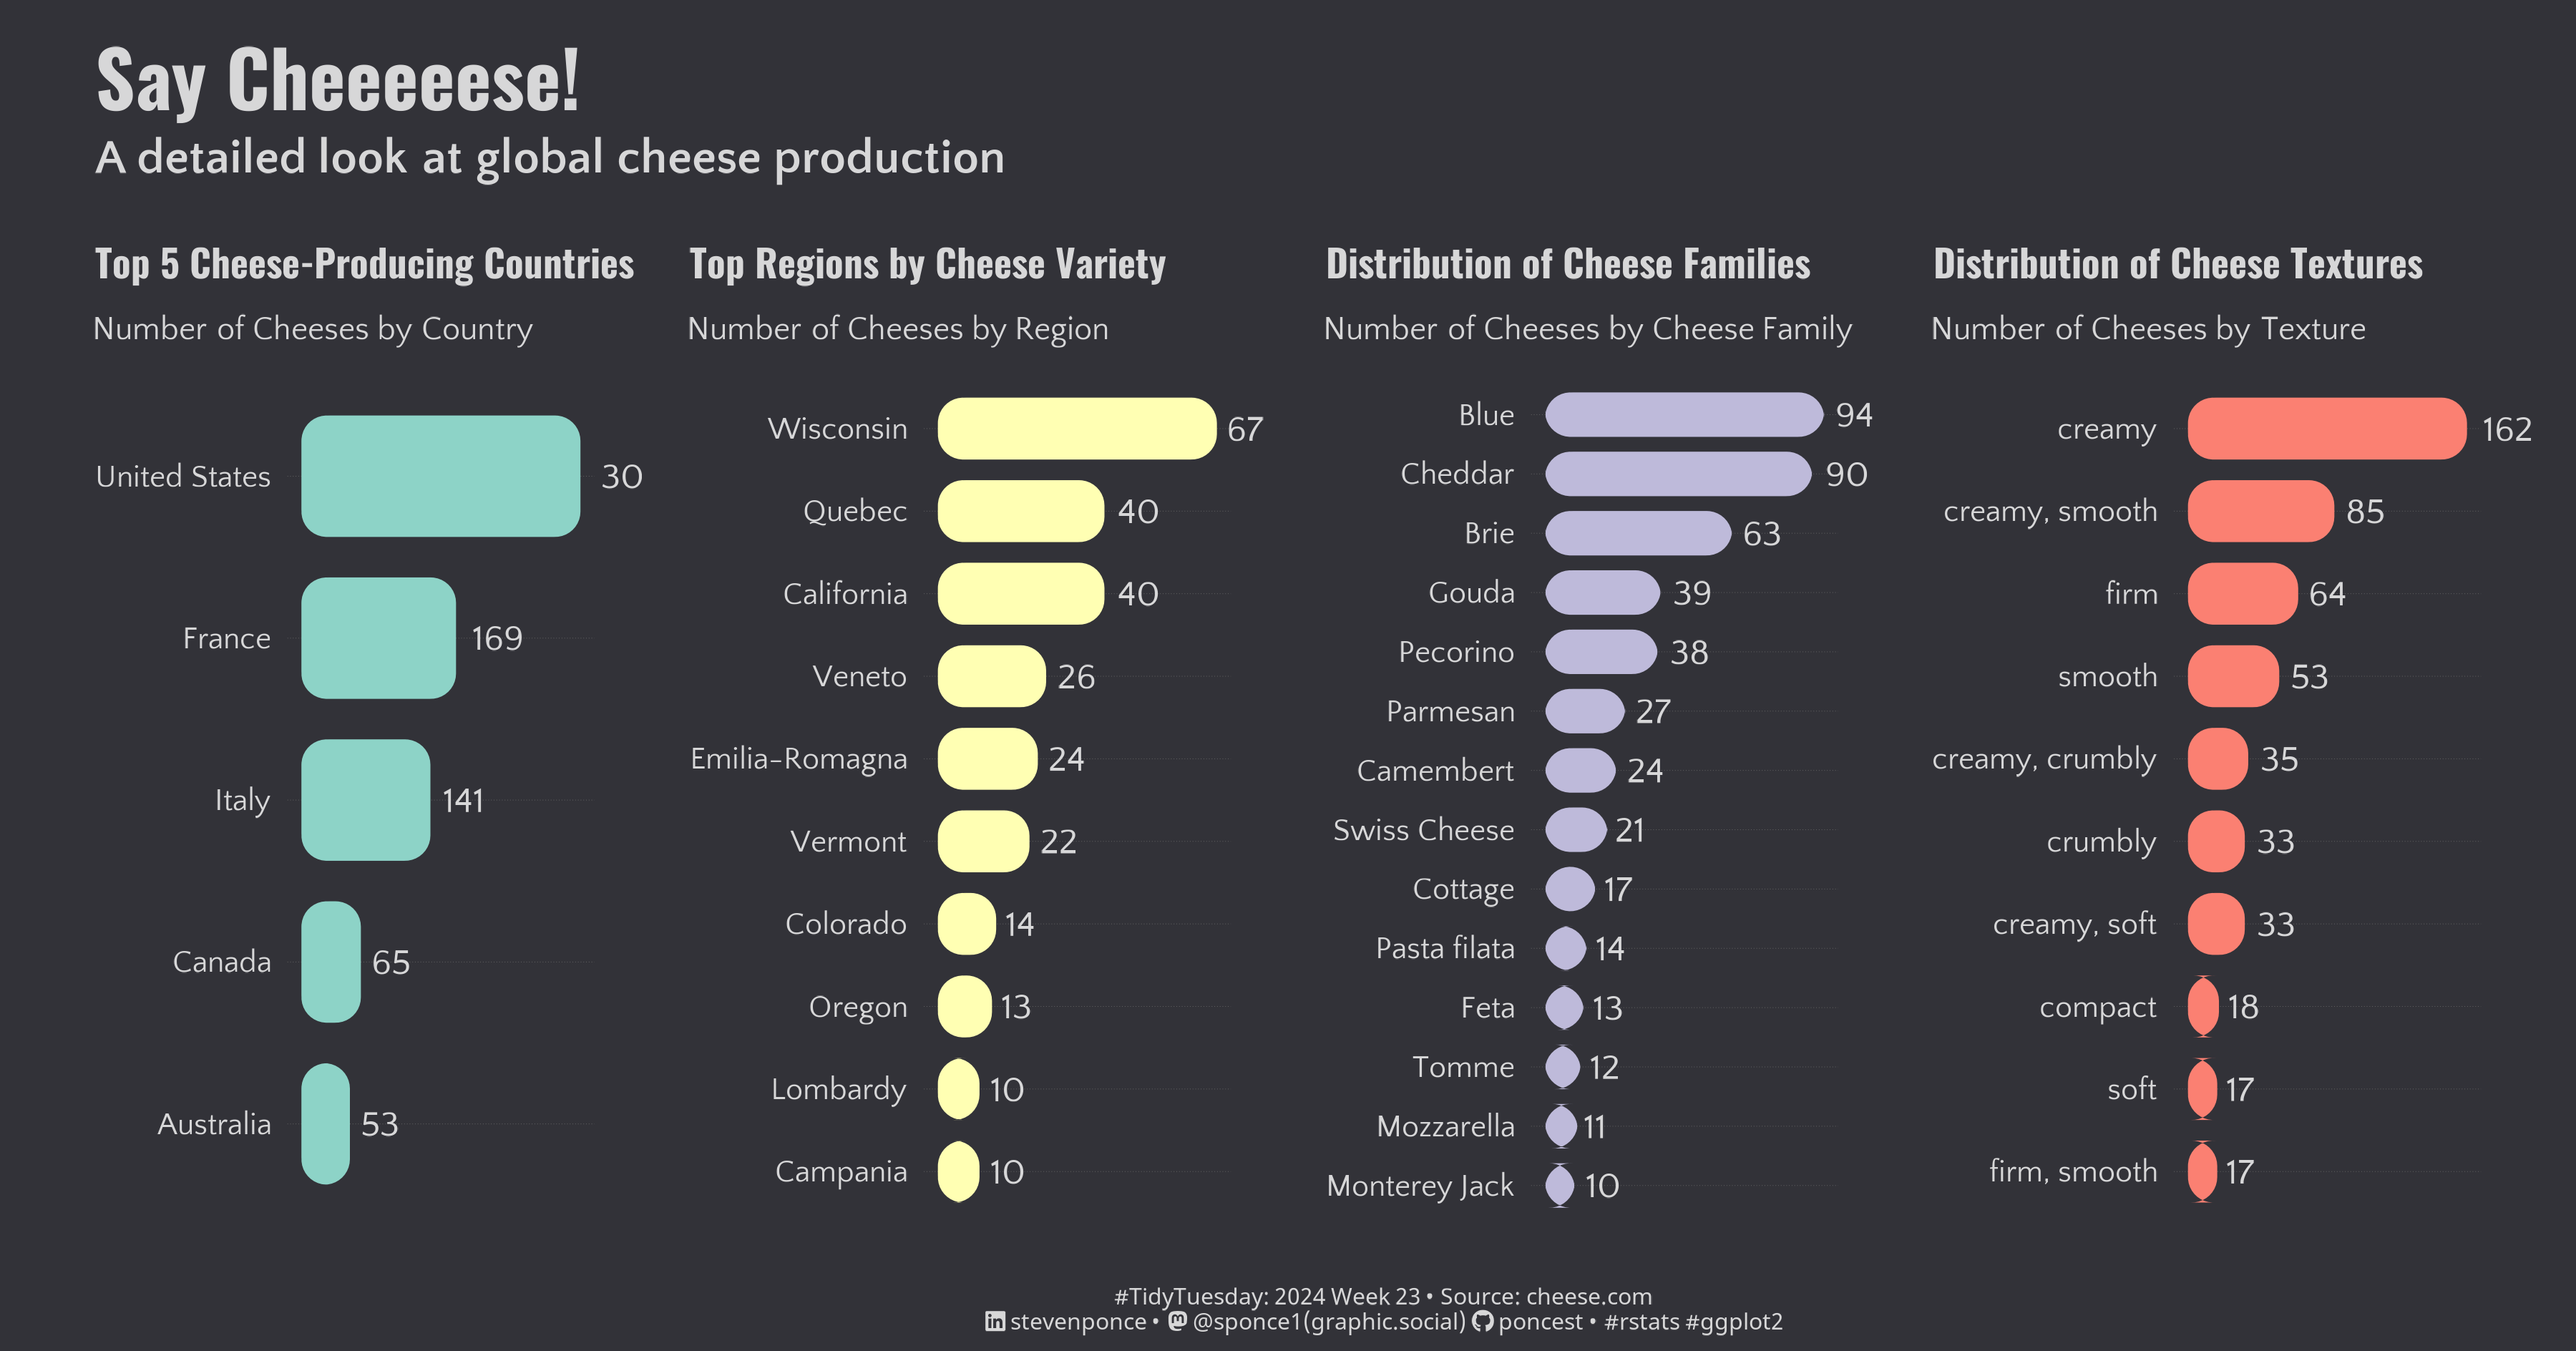

The R source for this figure:

## Challenge: #TidyTuesday 2024 week 23
## Data:      Cheese
## Author:    Steven Ponce
## Date:      2024-06-04


## 1. LOAD PACKAGES & SETUP ----  
pacman::p_load(
    tidyverse,   # Easily Install and Load the 'Tidyverse'
    ggtext,      # Improved Text Rendering Support for 'ggplot2'
    showtext,    # Using Fonts More Easily in R Graphs
    janitor,     # Simple Tools for Examining and Cleaning Dirty Data
    skimr,       # Compact and Flexible Summaries of Data
    scales,      # Scale Functions for Visualization
    lubridate,   # Make Dealing with Dates a Little Easier
    MetBrewer,   # Color Palettes Inspired by Works at the Metropolitan Museum of Art
    MoMAColors,  # Color Palettes Inspired by Artwork at the Museum of Modern Art in New York City
    glue,        # Interpreted String Literals
    patchwork,   # The Composer of Plots
    ggchicklet   # Create 'Chicklet' (Rounded Segmented Column) Charts 
)

### |- figure size ---- 
camcorder::gg_record( 
    dir    = here::here("temp_plots"), 
    device = "png",
    width  =  11.25,
    height =  5.9,
    units  = "in",
    dpi    = 320) 

### |- resolution ---- 
showtext_opts(dpi = 320, regular.wt = 300, bold.wt = 800)


## 2. READ IN THE DATA ----
tt <- tidytuesdayR::tt_load(x = base::as.double("2024"),
                            week = base::as.double("23"))

cheeses <- tt$cheeses |> clean_names() |> glimpse()

tidytuesdayR::readme(tt)
rm(tt)


## 3. EXAMINING THE DATA ----
glimpse(cheeses)
skim(cheeses)
colnames(cheeses)


## 4. TIDYDATA ----

### |- plot data ---  

# Count of cheeses per country ----
country_counts <- cheeses  |>
  # Count the occurrence of each country
  count(country) |>
  arrange(desc(n)) |>
  slice_head(n = 5)

# Aggregate cheeses by region and country ---
cheese_by_region <- cheeses  |>
    group_by(country, region) |>
    summarise(cheese_count = n(), .groups = 'drop') |>
    arrange(desc(cheese_count)) |> 
    na.omit()

# Top regions with the most cheese varieties
top_regions <- cheese_by_region |>
    top_n(10, cheese_count)

# Aggregate data by cheese family ----
cheese_family_distribution <- cheeses  |>
  group_by(family) |>
  summarise(count = n(), .groups = "drop") |>
  na.omit() |>
  arrange(desc(count))

# Aggregate data by texture ----
texture_analysis <- cheeses  |>
    group_by(texture) |>
    summarise(count = n(), .groups = 'drop') |>
    na.omit() |>
    arrange(desc(count)) |> 
    top_n(10, count)


# 5. VISUALIZATION ---- 
### |- plot aesthetics ---- 
bkg_col      <- "#323238" 
title_col    <- "#d7d7d8"             
subtitle_col <- "#d7d7d8"   
caption_col  <- "#d7d7d8"   
text_col     <- "#d7d7d8"  


### |-  titles and caption ----
# icons
tt <- str_glue("#TidyTuesday: { 2024 } Week { 23 } &bull; Source: cheese.com<br>")  
li <- str_glue("<span style='font-family:fa6-brands'>&#xf08c;</span>")  
gh <- str_glue("<span style='font-family:fa6-brands'>&#xf09b;</span>")
mn <- str_glue("<span style='font-family:fa6-brands'>&#xf4f6;</span>")

# text
title_text    <- str_glue("Say Cheeeeese!") 

subtitle_text <- str_glue("A detailed look at global cheese production")

caption_text  <- str_glue("{tt} {li} stevenponce &bull; {mn} @sponce1(graphic.social) {gh} poncest &bull; #rstats #ggplot2")


### |-  fonts ---- 
font_add('fa6-brands', 'fonts/6.4.2/Font Awesome 6 Brands-Regular-400.otf') 
font_add_google("Oswald", regular.wt = 400, family = "title")                 
font_add_google("Quattrocento Sans", regular.wt = 400, family = "subtitle")  
font_add_google("Quattrocento Sans", regular.wt = 400, family = "text")        
font_add_google("Noto Sans", regular.wt = 400,family = "caption")
showtext_auto(enable = TRUE)  

### |-  plot theme ----
theme_set(theme_minimal(base_size = 12, base_family = "text"))                

theme_update(
    plot.title.position   = "plot",
    plot.caption.position = "plot",
    legend.position       = 'plot',
    plot.margin           = margin(t = 10, r = 15, b = 0, l = 15),
    plot.background       = element_rect(fill = bkg_col, color = bkg_col),
    panel.background      = element_rect(fill = bkg_col, color = bkg_col),
    axis.title.x          = element_text(margin = margin(10, 0, 0, 0), size = rel(1), color = text_col, family = 'text', face = 'bold'),
    axis.title.y          = element_blank(),
    axis.text.y           = element_text(size = rel(1), color = text_col, family = 'text'),
    axis.text.x           = element_blank(),
    panel.grid.minor.y    = element_blank(),
    panel.grid.major.y    = element_line(linetype = "dotted", linewidth = 0.1, color = 'gray40'),
    panel.grid.minor.x    = element_blank(),
    panel.grid.major.x    = element_blank(),
)

### |-  plot function -----
plot_bar <- function(data, x, y, title, subtitle, fill_color = NULL, reorder_var = NULL) {
    
    # Convert character inputs to symbols directly inside the function
    x_sym <- rlang::sym(x)
    y_sym <- rlang::sym(y)
    reorder_var_sym <- if (!is.null(reorder_var)) rlang::sym(reorder_var) else NULL
    
    # ggplot object
    p <- data |> 
        ggplot(aes(x = !!x_sym, y = !!y_sym)) +
        # Check if reordering is needed
        {
            if (!is.null(reorder_var)) {
                aes(x = reorder(!!x_sym, !!reorder_var_sym))
            }
        } +
        # Geoms
        geom_chicklet(
            width = 0.75,
            fill = fill_color,
            radius = grid::unit(8, "pt"),
            colour = NA
        ) +
        geom_text(
            aes(label = !!y_sym),
            family = "text",
            size = 4,
            color = text_col,
            vjust = 0.5, 
            hjust = -0.35
        ) +
        # Scales
        scale_x_discrete() +
        scale_y_continuous() +
        coord_flip(clip = "off") +
        # Labs
        labs(title = title, subtitle = subtitle, x = NULL, y = NULL) +
        # Theme
        theme(
            plot.title = element_text(
                size = rel(1),
                family = "title",
                color = title_col,
                face = "bold",
                lineheight = 0.85,
                margin = margin(t = 5, b = 5)
            ),
            plot.subtitle = element_markdown(
                size = rel(0.85),
                family = "subtitle",
                color = title_col,
                lineheight = 1,
                margin = margin(t = 5, b = 10)
            )
        )
    return(p)
}


### |-  Plots  ---- 

# Plot - top 10 cheese-producing countries ----
p1 <- plot_bar(
  data = country_counts,
  x = "country",
  y = "n",
  title = "Top 5 Cheese-Producing Countries",
  subtitle = "Number of Cheeses by Country",
  fill_color = "#8DD3C7",
  reorder_var = "n"
)

# Plot - Top regions with the most cheese varieties ----
p2 <- plot_bar(
    data = top_regions,
    x = "region",
    y = "cheese_count",
    title = "Top Regions by Cheese Variety",
    subtitle = "Number of Cheeses by Region",
    fill_color = "#FFFFB3",
    reorder_var = "cheese_count"  
)

# Plot - Aggregate data by cheese family ----
p3 <- plot_bar(
    data = cheese_family_distribution |> filter(count >= 10),
    x = "family",
    y = "count",
    title = "Distribution of Cheese Families",
    subtitle = "Number of Cheeses by Cheese Family",
    fill_color = "#BEBADA",
    reorder_var = "count"  
)

# Plot - Aggregate data by texture ----
p4 <- plot_bar(
    data = texture_analysis,
    x = "texture",
    y = "count",
    title = "Distribution of Cheese Textures",
    subtitle = "Number of Cheeses by Texture",
    fill_color = "#FB8072",
    reorder_var = "count"  
)


### |-  main plot ----  
main_plot <- p1 + p2 + p3 + p4 +
    patchwork::plot_layout(
        guides = "collect",
        widths = c(1, 1, 1, 1)
    ) +
    theme(
        axis.text = element_text(size = rel(0.8)),
        axis.title = element_text(size = rel(0.9))
    )

### |-  title plot ----  
title_plot <- ggplot() +
  theme_void() +

  # labs
  labs(
    title    = title_text,
    subtitle = subtitle_text
  ) +

  # Theme
  theme(
    plot.title.position   = "plot",
    plot.caption.position = "plot",
    legend.position       = "plot",
    
    plot.title      = element_text(
      size          = rel(2.2),
      family        = "title",
      face          = "bold",
      color         = title_col,
      lineheight    = 1.1,
      margin        = margin(t = 5, b = 5)
    ),
    plot.subtitle = element_markdown(
      size          = rel(1.4),
      family        = "subtitle",
      face          = "bold",
      color         = subtitle_col,
      lineheight    = 1.1,
      margin        = margin(t = 0, b = 2)
    )
  )

### |- caption plot ---- 
caption_plot <- ggplot() +
  theme_void() +

  # labs
  labs(caption = caption_text) +

  # Theme
  theme(
    plot.caption = element_markdown(
      size       = rel(.65),
      family     = "caption",
      color      = caption_col,
      lineheight = 1.1,
      hjust      = 0.5,
      halign     = 0.5,
      margin     = margin(t = 5, b = 5)
    )
  )

### |-  final plot ----  
final_plot <- (title_plot /
  (main_plot) /
  caption_plot) +
  patchwork::plot_layout(
    guides = "collect",
    heights = c(0.01, 1, 0.05)
  )

final_plot


# 6. SESSION INFO ----  
sessioninfo::session_info(include_base = TRUE) 

# ─ Session info ────────────────────────────────────────────────────────────────────────────────────
# setting  value
# version  R version 4.4.0 (2024-04-24 ucrt)
# os       Windows 10 x64 (build 19045)
# system   x86_64, mingw32
# ui       RStudio
# language (EN)
# collate  English_United States.utf8
# ctype    English_United States.utf8
# tz       America/New_York
# date     2024-06-03
# rstudio  2024.04.1+748 Chocolate Cosmos (desktop)
# pandoc   NA
# 
# ─ Packages ────────────────────────────────────────────────────────────────────────────────────────
# ! package      * version    date (UTC) lib source
# base         * 4.4.0      2024-04-24 [2] local
# P base64enc      0.1-3      2015-07-28 [?] CRAN (R 4.4.0)
# P bit            4.0.5      2022-11-15 [?] CRAN (R 4.4.0)
# P bit64          4.0.5      2020-08-30 [?] CRAN (R 4.4.0)
# P camcorder      0.1.0      2022-10-03 [?] CRAN (R 4.4.0)
# P cellranger     1.1.0      2016-07-27 [?] CRAN (R 4.4.0)
# P cli            3.6.2      2023-12-11 [?] CRAN (R 4.4.0)
# colorspace     2.1-0      2023-01-23 [1] CRAN (R 4.4.0)
# P commonmark     1.9.1      2024-01-30 [?] CRAN (R 4.4.0)
# P compiler       4.4.0      2024-04-24 [?] local
# cowplot        1.1.3      2024-01-22 [1] CRAN (R 4.4.0)
# P crayon         1.5.2      2022-09-29 [?] CRAN (R 4.4.0)
# P curl           5.2.1      2024-03-01 [?] CRAN (R 4.4.0)
# P datasets     * 4.4.0      2024-04-24 [?] local
# P digest         0.6.35     2024-03-11 [?] CRAN (R 4.4.0)
# dplyr        * 1.1.4      2023-11-17 [1] CRAN (R 4.4.0)
# P fansi          1.0.6      2023-12-08 [?] CRAN (R 4.4.0)
# farver         2.1.1      2022-07-06 [1] CRAN (R 4.4.0)
# P fastmap        1.1.1      2023-02-24 [?] CRAN (R 4.4.0)
# forcats      * 1.0.0      2023-01-29 [1] CRAN (R 4.4.0)
# P fs             1.6.4      2024-04-25 [?] CRAN (R 4.4.0)
# generics       0.1.3      2022-07-05 [1] CRAN (R 4.4.0)
# ggchicklet   * 0.6.0      2024-06-03 [1] Github (hrbrmstr/ggchicklet@64c468d)
# ggplot2      * 3.5.1      2024-04-23 [1] CRAN (R 4.4.0)
# ggstream       0.1.0      2021-05-06 [1] CRAN (R 4.4.0)
# P ggtext       * 0.1.2      2022-09-16 [?] CRAN (R 4.4.0)
# P gifski         1.12.0-2   2023-08-12 [?] CRAN (R 4.4.0)
# P glue         * 1.7.0      2024-01-09 [?] CRAN (R 4.4.0)
# P graphics     * 4.4.0      2024-04-24 [?] local
# P grDevices    * 4.4.0      2024-04-24 [?] local
# P grid           4.4.0      2024-04-24 [?] local
# P gridtext       0.1.5      2022-09-16 [?] CRAN (R 4.4.0)
# gtable         0.3.5      2024-04-22 [1] CRAN (R 4.4.0)
# P here           1.0.1      2020-12-13 [?] CRAN (R 4.4.0)
# P hms            1.1.3      2023-03-21 [?] CRAN (R 4.4.0)
# P htmltools      0.5.8.1    2024-04-04 [?] CRAN (R 4.4.0)
# P httr           1.4.7      2023-08-15 [?] CRAN (R 4.4.0)
# P janitor      * 2.2.0      2023-02-02 [?] CRAN (R 4.4.0)
# P jsonlite       1.8.8      2023-12-04 [?] CRAN (R 4.4.0)
# P knitr          1.46       2024-04-06 [?] CRAN (R 4.4.0)
# labeling       0.4.3      2023-08-29 [1] CRAN (R 4.4.0)
# P lifecycle      1.0.4      2023-11-07 [?] CRAN (R 4.4.0)
# P lubridate    * 1.9.3      2023-09-27 [?] CRAN (R 4.4.0)
# magick         2.8.3      2024-02-18 [1] CRAN (R 4.4.0)
# P magrittr       2.0.3      2022-03-30 [?] CRAN (R 4.4.0)
# P markdown       1.12       2023-12-06 [?] CRAN (R 4.4.0)
# P MetBrewer    * 0.2.0      2022-03-21 [?] CRAN (R 4.4.0)
# P methods      * 4.4.0      2024-04-24 [?] local
# MoMAColors   * 0.0.0.9000 2024-05-02 [1] Github (BlakeRMills/MoMAColors@6f5d75d)
# munsell        0.5.1      2024-04-01 [1] CRAN (R 4.4.0)
# P pacman         0.5.1      2019-03-11 [?] CRAN (R 4.4.0)
# P parallel       4.4.0      2024-04-24 [?] local
# P patchwork    * 1.2.0      2024-01-08 [?] CRAN (R 4.4.0)
# P pillar         1.9.0      2023-03-22 [?] CRAN (R 4.4.0)
# P pkgconfig      2.0.3      2019-09-22 [?] CRAN (R 4.4.0)
# P purrr        * 1.0.2      2023-08-10 [?] CRAN (R 4.4.0)
# P R.cache        0.16.0     2022-07-21 [?] CRAN (R 4.4.0)
# P R.methodsS3    1.8.2      2022-06-13 [?] CRAN (R 4.4.0)
# P R.oo           1.26.0     2024-01-24 [?] CRAN (R 4.4.0)
# P R.utils        2.12.3     2023-11-18 [?] CRAN (R 4.4.0)
# P R6             2.5.1      2021-08-19 [?] CRAN (R 4.4.0)
# P ragg           1.3.0      2024-03-13 [?] CRAN (R 4.4.0)
# RColorBrewer * 1.1-3      2022-04-03 [1] CRAN (R 4.4.0)
# P Rcpp           1.0.12     2024-01-09 [?] CRAN (R 4.4.0)
# P readr        * 2.1.5      2024-01-10 [?] CRAN (R 4.4.0)
# P readxl         1.4.3      2023-07-06 [?] CRAN (R 4.4.0)
# P renv           1.0.7      2024-04-11 [?] CRAN (R 4.4.0)
# P repr           1.1.7      2024-03-22 [?] CRAN (R 4.4.0)
# P rlang          1.1.3      2024-01-10 [?] CRAN (R 4.4.0)
# P rprojroot      2.0.4      2023-11-05 [?] CRAN (R 4.4.0)
# P rstudioapi     0.16.0     2024-03-24 [?] CRAN (R 4.4.0)
# P rsvg           2.6.0      2023-10-08 [?] CRAN (R 4.4.0)
# P rvest          1.0.4      2024-02-12 [?] CRAN (R 4.4.0)
# scales       * 1.3.0      2023-11-28 [1] CRAN (R 4.4.0)
# P selectr        0.4-2      2019-11-20 [?] CRAN (R 4.4.0)
# P sessioninfo    1.2.2      2021-12-06 [?] CRAN (R 4.4.0)
# P showtext     * 0.9-7      2024-03-02 [?] CRAN (R 4.4.0)
# P showtextdb   * 3.0        2020-06-04 [?] CRAN (R 4.4.0)
# P skimr        * 2.1.5      2022-12-23 [?] CRAN (R 4.4.0)
# P snakecase      0.11.1     2023-08-27 [?] CRAN (R 4.4.0)
# P stats        * 4.4.0      2024-04-24 [?] local
# P stringi        1.8.3      2023-12-11 [?] CRAN (R 4.4.0)
# P stringr      * 1.5.1      2023-11-14 [?] CRAN (R 4.4.0)
# P styler         1.10.3     2024-04-07 [?] CRAN (R 4.4.0)
# P svglite        2.1.3      2023-12-08 [?] CRAN (R 4.4.0)
# P sysfonts     * 0.8.9      2024-03-02 [?] CRAN (R 4.4.0)
# systemfonts    1.1.0      2024-05-15 [1] CRAN (R 4.4.0)
# textshaping    0.4.0      2024-05-24 [1] CRAN (R 4.4.0)
# P tibble       * 3.2.1      2023-03-20 [?] CRAN (R 4.4.0)
# tidyr        * 1.3.1      2024-01-24 [1] CRAN (R 4.4.0)
# tidyselect     1.2.1      2024-03-11 [1] CRAN (R 4.4.0)
# P tidytuesdayR   1.0.3      2023-12-13 [?] CRAN (R 4.4.0)
# P tidyverse    * 2.0.0      2023-02-22 [?] CRAN (R 4.4.0)
# P timechange     0.3.0      2024-01-18 [?] CRAN (R 4.4.0)
# P tools          4.4.0      2024-04-24 [?] local
# P tzdb           0.4.0      2023-05-12 [?] CRAN (R 4.4.0)
# P usethis        2.2.3      2024-02-19 [?] CRAN (R 4.4.0)
# P utf8           1.2.4      2023-10-22 [?] CRAN (R 4.4.0)
# P utils        * 4.4.0      2024-04-24 [?] local
# P vctrs          0.6.5      2023-12-01 [?] CRAN (R 4.4.0)
# P vroom          1.6.5      2023-12-05 [?] CRAN (R 4.4.0)
# P withr          3.0.0      2024-01-16 [?] CRAN (R 4.4.0)
# P xfun           0.43       2024-03-25 [?] CRAN (R 4.4.0)
# P xml2           1.3.6      2023-12-04 [?] CRAN (R 4.4.0)
# 
# [1] C:/Users/poncest/OneDrive - Bristol Myers Squibb/RStudio/_CHALLENGES/tidytuesday/renv/library/windows/R-4.4/x86_64-w64-mingw32
# [2] C:/Users/poncest/AppData/Local/R/cache/R/renv/sandbox/windows/R-4.4/x86_64-w64-mingw32/ebed5364
# 
# P ── Loaded and on-disk path mismatch.
# 
# ───────────────────────────────────────────────────────────────────────────────────────────────────
# > 
